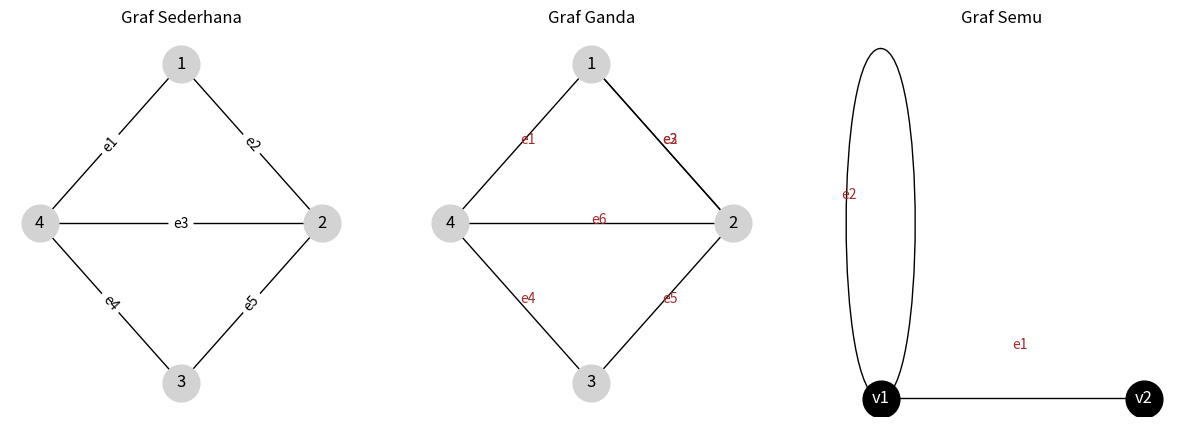

This figure's Python source:
import matplotlib.pyplot as plt
import networkx as nx

fig, axes = plt.subplots(1, 3, figsize=(15, 5))

# =====================
# 1. Graf Sederhana
# =====================
G1 = nx.Graph()
G1.add_edges_from([("1", "4"), ("1", "2"), ("4", "2"), ("4", "3"), ("2", "3")])
pos1 = {"1": (0.5, 1), "2": (1, 0.5), "3": (0.5, 0), "4": (0, 0.5)}
nx.draw(G1, pos1, with_labels=True, node_color="lightgray", node_size=700, ax=axes[0])
edge_labels1 = {("1","4"):"e1", ("1","2"):"e2", ("4","2"):"e3", ("4","3"):"e4", ("2","3"):"e5"}
nx.draw_networkx_edge_labels(G1, pos1, edge_labels=edge_labels1, ax=axes[0])
axes[0].set_title("Graf Sederhana")

# =====================
# 2. Graf Ganda (Multigraph)
# =====================
G2 = nx.MultiGraph()
edges2 = [("1","4","e1"), ("1","2","e2"), ("1","2","e3"), ("4","2","e6"), ("4","3","e4"), ("2","3","e5")]
for u,v,k in edges2:
    G2.add_edge(u,v,key=k)

nx.draw(G2, pos1, with_labels=True, node_color="lightgray", node_size=700, ax=axes[1])

# Tambahkan label edge manual (tengah sisi)
for u,v,k in edges2:
    x1, y1 = pos1[u]
    x2, y2 = pos1[v]
    xm, ym = (x1+x2)/2, (y1+y2)/2
    axes[1].text(xm, ym, k, fontsize=10, color="brown")

axes[1].set_title("Graf Ganda")

# =====================
# 3. Graf Semu (Pseudograph)
# =====================
G3 = nx.MultiGraph()
edges3 = [("v1","v2","e1"), ("v1","v1","e2")]
for u,v,k in edges3:
    G3.add_edge(u,v,key=k)

pos3 = {"v1": (0, 0), "v2": (1, 0)}
nx.draw(G3, pos3, with_labels=True, node_color="black", node_size=700, font_color="white", ax=axes[2])

# Tambahkan label edge manual
axes[2].text(0.5, 0.05, "e1", fontsize=10, color="brown")  # edge v1-v2
axes[2].text(-0.15, 0.2, "e2", fontsize=10, color="brown") # loop v1

axes[2].set_title("Graf Semu")

plt.show()
